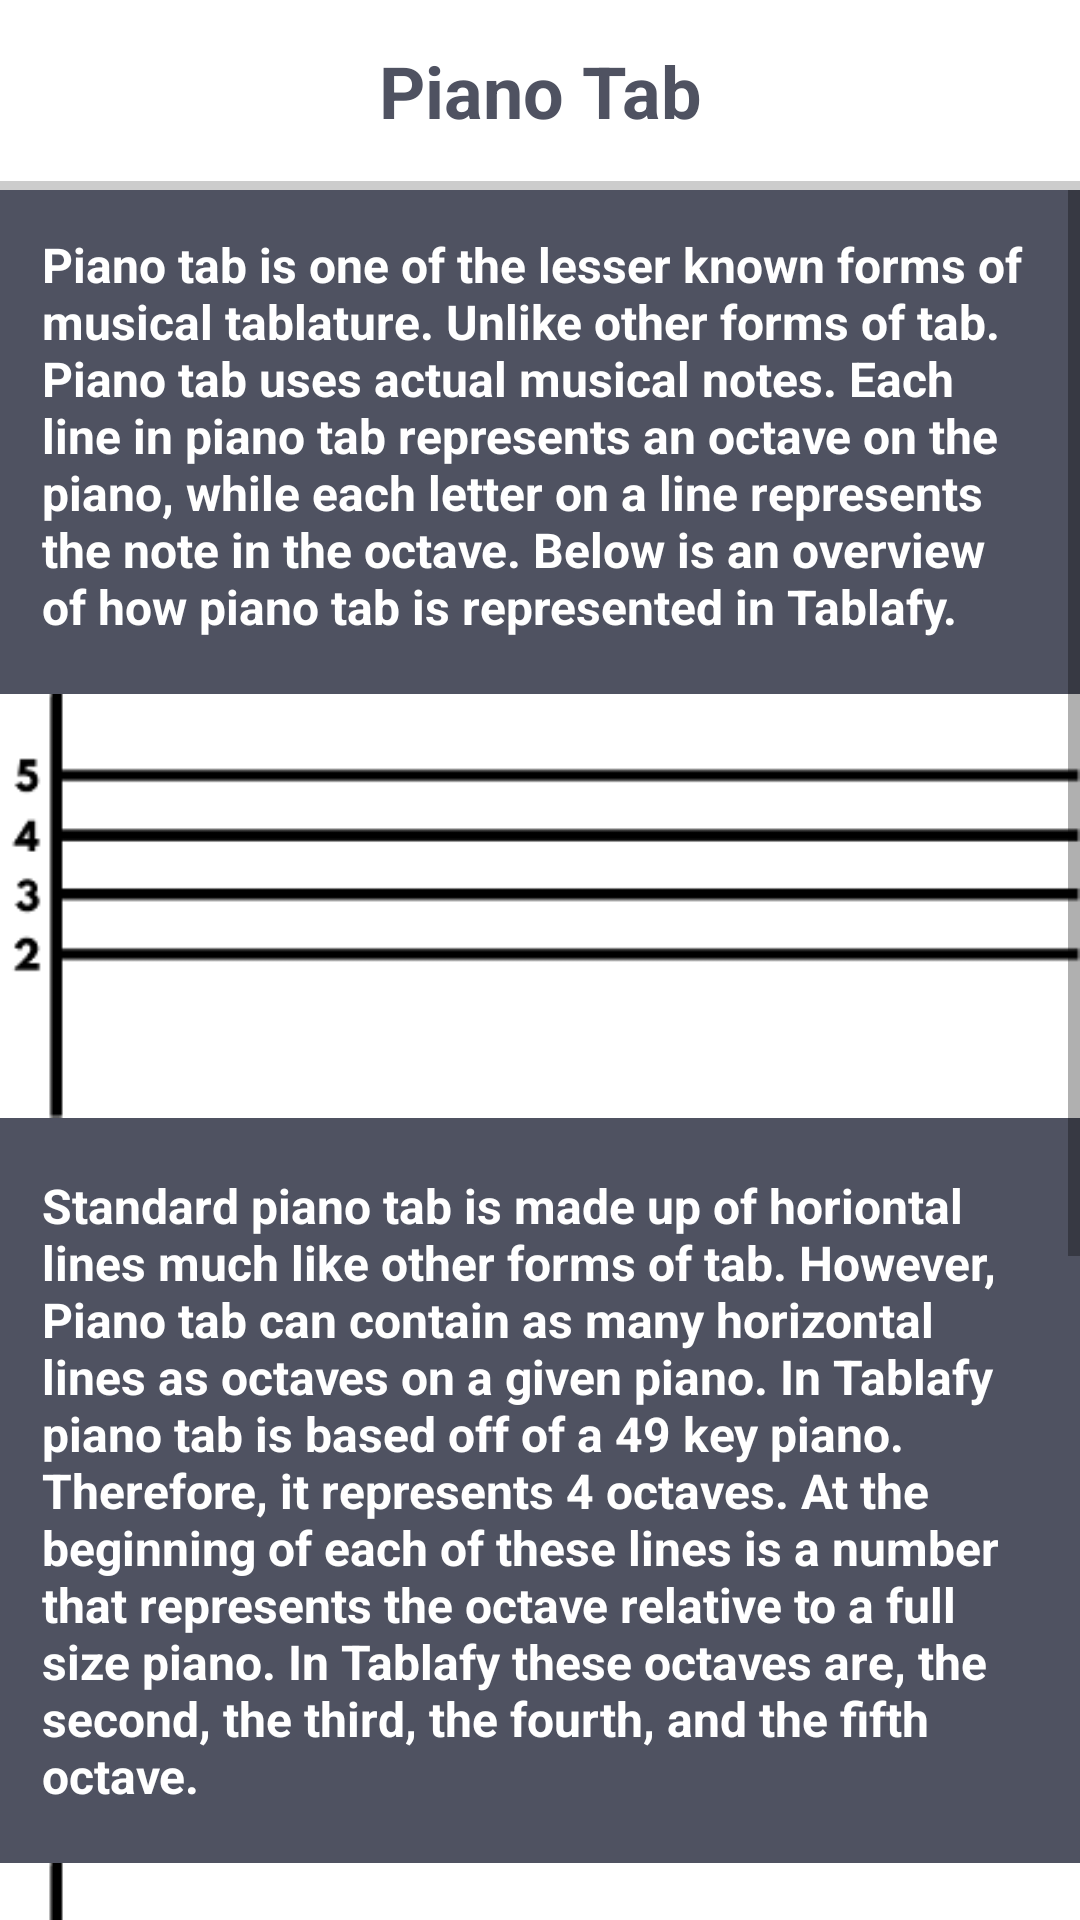

The Android layout XML behind this screen, and the referenced resources:
<!-- AndroidManifest.xml: application theme AppTheme.NoActionBar -->
<!-- res/layout/fragment_piano.xml -->
<LinearLayout xmlns:android="http://schemas.android.com/apk/res/android"
    xmlns:tools="http://schemas.android.com/tools"
    android:layout_width="match_parent"
    android:layout_height="match_parent"
    tools:context="com.jantzapps.jantz.tablafy.GuitarFragment"
    android:orientation="vertical">

    
    <TextView
        android:padding="14dp"
        android:background="@color/colorPrimary"
        android:textSize="24dp"
        android:layout_width="match_parent"
        android:layout_height="wrap_content"
        fontPath="fonts/LeagueSpartan-Bold.otf"
        android:textColor="@color/colorPrimaryDark"
        tools:ignore="MissingPrefix"
        android:textStyle="bold"
        android:gravity="center"
        android:text="Piano Tab"/>
    <TextView
        android:background="@color/colorAccent"
        android:layout_width="match_parent"
        android:layout_height="3dp" />
    <ScrollView
        android:layout_width="wrap_content"
        android:layout_height="wrap_content">
        <LinearLayout
            android:layout_width="wrap_content"
            android:layout_height="wrap_content"
            android:orientation="vertical">
            <TextView
                android:padding="14dp"
                android:background="@color/colorPrimaryDark"
                android:textSize="16dp"
                android:layout_width="match_parent"
                android:layout_height="wrap_content"
                fontPath="fonts/LeagueSpartan-Bold.otf"
                android:textColor="@color/colorPrimary"
                tools:ignore="MissingPrefix"
                android:textStyle="bold"
                android:text="Piano tab is one of the lesser known forms of musical tablature. Unlike other forms of tab. Piano tab uses actual musical notes. Each line in piano tab represents an octave on the piano, while each letter on a line represents the note in the octave. Below is an overview of how piano tab is represented in Tablafy."/>
            <ImageView
                android:background="@color/colorPrimaryDark"
                android:layout_width="wrap_content"
                android:layout_height="150dp"
                android:src="@drawable/piano_tab_demo1"/>
            <TextView
                android:padding="14dp"
                android:background="@color/colorPrimaryDark"
                android:textSize="16dp"
                android:layout_width="match_parent"
                android:layout_height="wrap_content"
                fontPath="fonts/LeagueSpartan-Bold.otf"
                android:textColor="@color/colorPrimary"
                tools:ignore="MissingPrefix"
                android:textStyle="bold"
                android:text="Standard piano tab is made up of horiontal lines much like other forms of tab. However, Piano tab can contain as many horizontal lines as octaves on a given piano. In Tablafy piano tab is based off of a 49 key piano. Therefore, it represents 4 octaves. At the beginning of each of these lines is a number that represents the octave relative to a full size piano. In Tablafy these octaves are, the second, the third, the fourth, and the fifth octave."/>
            <ImageView
                android:background="@color/colorPrimaryDark"
                android:layout_width="wrap_content"
                android:layout_height="150dp"
                android:src="@drawable/piano_tab_demo2"/>
            <TextView
                android:padding="14dp"
                android:background="@color/colorPrimaryDark"
                android:textSize="16dp"
                android:layout_width="match_parent"
                android:layout_height="wrap_content"
                fontPath="fonts/LeagueSpartan-Bold.otf"
                android:textColor="@color/colorPrimary"
                tools:ignore="MissingPrefix"
                android:textStyle="bold"
                android:text="Along the horizontal lines are letters that represent the notes that are played in that lines octave."/>
            <TextView
                android:padding="14dp"
                android:background="@color/colorPrimaryDark"
                android:textSize="16dp"
                android:layout_width="match_parent"
                android:layout_height="wrap_content"
                fontPath="fonts/LeagueSpartan-Bold.otf"
                android:textColor="@color/colorPrimary"
                tools:ignore="MissingPrefix"
                android:textStyle="bold"
                android:text="Piano chords can also be represented with piano tab. In Tablafy piano chords are shown as letters that are grouped close together horizontally. Chords can also be represnted as the written abrieviations above the piano tab."/>
        </LinearLayout>
    </ScrollView>
</LinearLayout>
<!-- resources referenced by this layout -->
<resources>
  <color name="colorAccent">#CCCCCC</color>
  <color name="colorPrimary">#ffffff</color>
  <color name="colorPrimaryDark">#4f5261</color>
  <!-- drawable piano_tab_demo1: png bitmap (drawable, 3212 bytes) -->
  <!-- drawable piano_tab_demo2: png bitmap (drawable, 10840 bytes) -->
  <style name="AppTheme.NoActionBar">
          <item name="windowActionBar">false</item>
          <item name="windowNoTitle">true</item>
      </style>
</resources>
